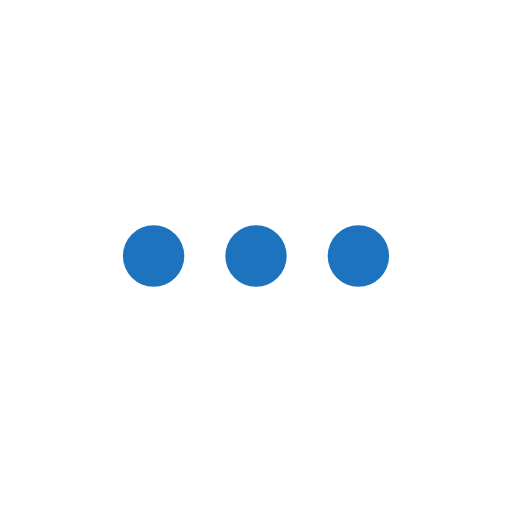
t = 0.00 s
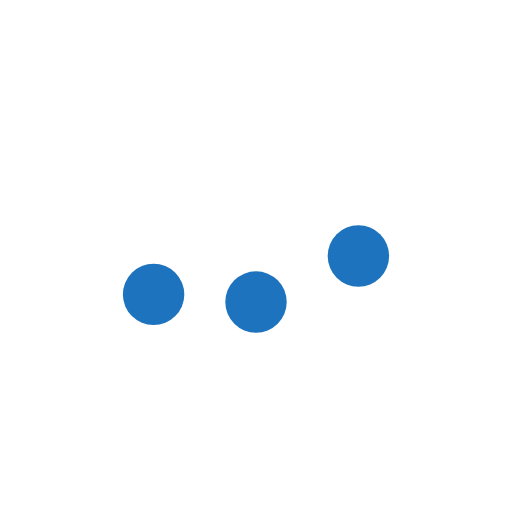
t = 0.23 s
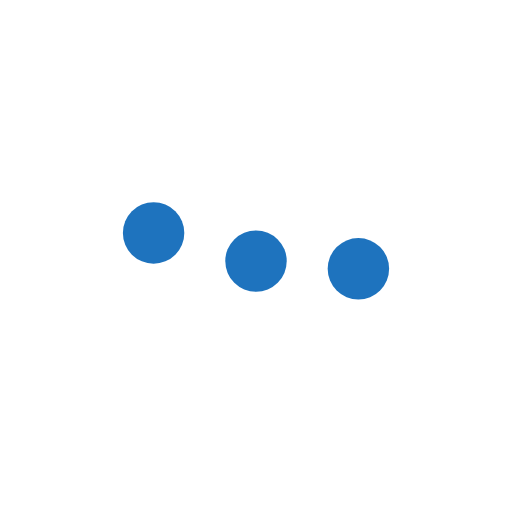
t = 0.43 s
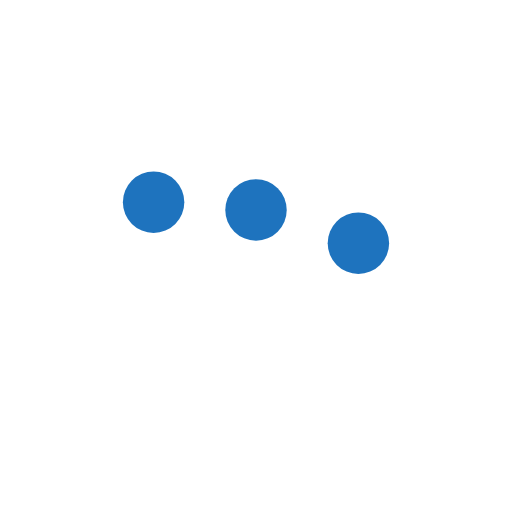
t = 0.68 s
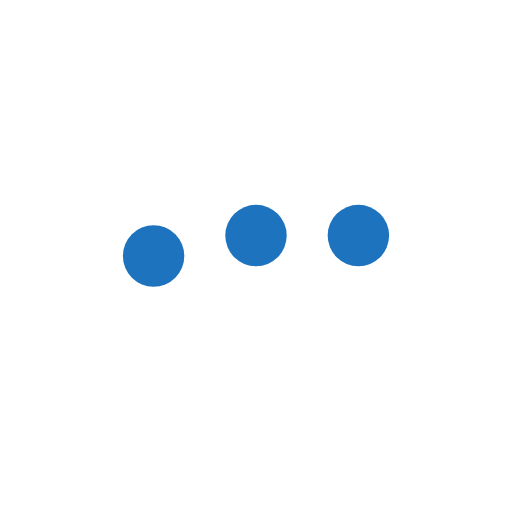
t = 0.85 s
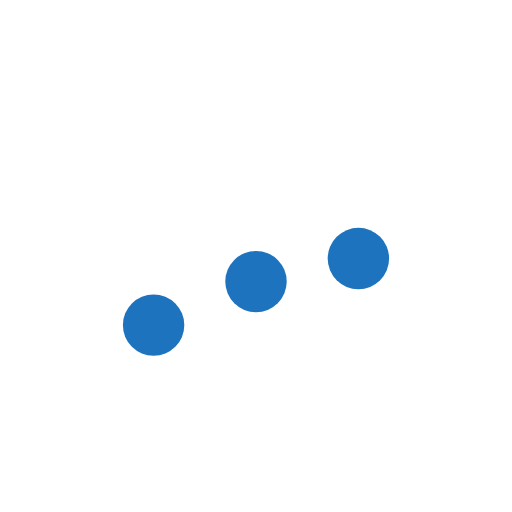
t = 1.08 s

The animated SVG that drew these frames (rendered in a browser with its animation timeline set to each time). Animation: 3 SMIL elements (animateTransform=3); one cycle of 1.30 s, repeats indefinitely.

<svg xmlns="http://www.w3.org/2000/svg" xmlns:xlink="http://www.w3.org/1999/xlink" id="L5" x="0px" y="0px" enable-background="new 0 0 0 0" style="background:white" version="1.1" viewBox="0 0 100 100" xml:space="preserve">
  <circle cx="30" cy="50" r="6" fill="#1E73BE" stroke="none">
    <animateTransform attributeName="transform" begin="0.1" dur="1s" repeatCount="indefinite" type="translate" values="0 15 ; 0 -15; 0 15"/>
  </circle>
  <circle cx="50" cy="50" r="6" fill="#1E73BE" stroke="none">
    <animateTransform attributeName="transform" begin="0.2" dur="1s" repeatCount="indefinite" type="translate" values="0 10 ; 0 -10; 0 10"/>
  </circle>
  <circle cx="70" cy="50" r="6" fill="#1E73BE" stroke="none">
    <animateTransform attributeName="transform" begin="0.3" dur="1s" repeatCount="indefinite" type="translate" values="0 5 ; 0 -5; 0 5"/>
  </circle>
</svg>
